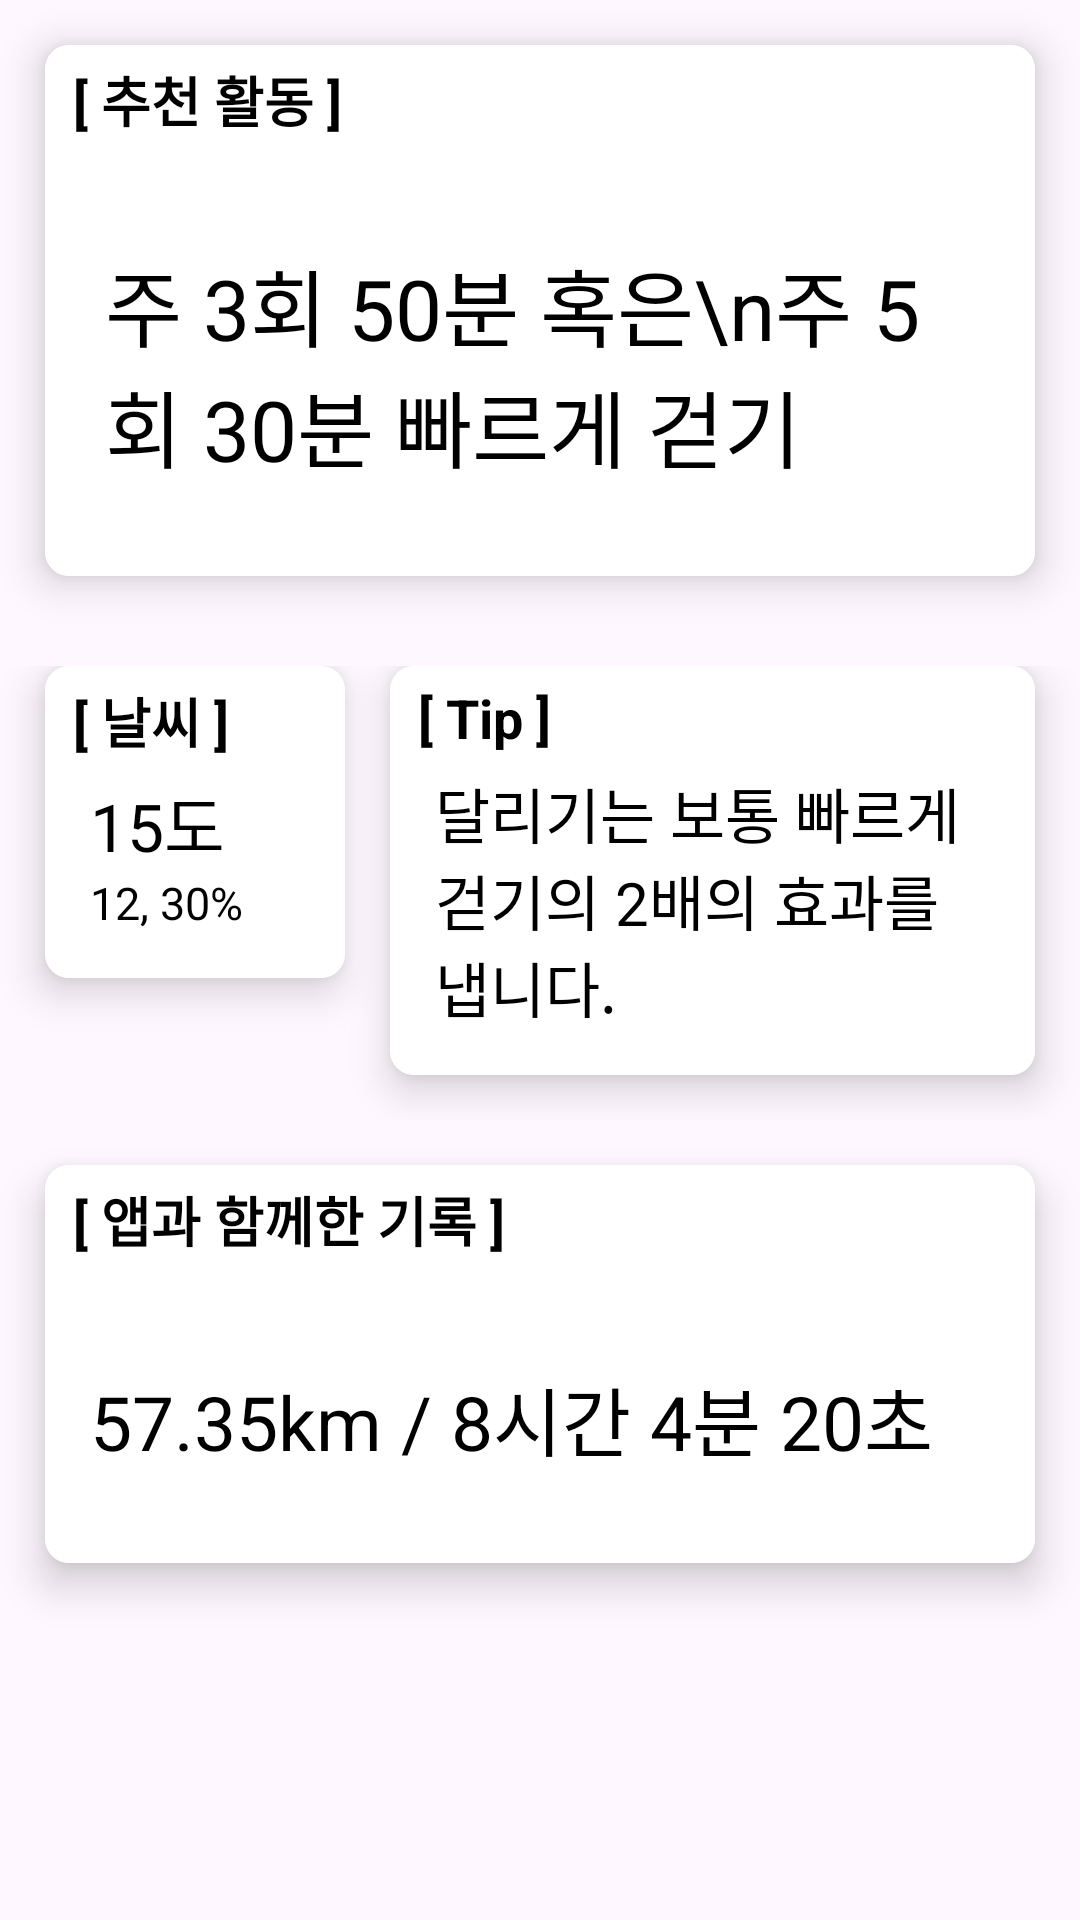

Android layout source for this screen:
<!-- AndroidManifest.xml: application theme Theme.AerobicApplication -->
<!-- res/layout/fragment_main_menu_home.xml -->
<?xml version="1.0" encoding="utf-8"?>
<LinearLayout xmlns:android="http://schemas.android.com/apk/res/android"
    xmlns:tools="http://schemas.android.com/tools"
    android:layout_width="match_parent"
    android:layout_height="match_parent"
    android:orientation="vertical"
    xmlns:app="http://schemas.android.com/apk/res-auto"
    tools:context=".MainMenuHomeFragment">

    <androidx.cardview.widget.CardView
        android:layout_width="match_parent"
        android:layout_height="wrap_content"
        android:layout_margin="15dp"
        app:cardElevation="8dp"
        app:cardCornerRadius="8dp"
        app:cardBackgroundColor="#FFFFFF">

        <LinearLayout
            android:layout_width="match_parent"
            android:layout_height="wrap_content"
            android:orientation="vertical"
            android:background="@color/white">

            <TextView
                android:id="@+id/txt_rec"
                android:layout_width="wrap_content"
                android:layout_height="wrap_content"
                android:padding="5dp"
                android:text=" [ 추천 활동 ]"
                android:textStyle="bold"
                android:textSize="18sp"
                android:textColor="#000"/>

            <TextView
                android:layout_marginTop="30dp"
                android:layout_marginLeft="20dp"
                android:layout_marginRight="20dp"
                android:layout_marginBottom="30dp"
                android:id="@+id/tv_recommendation"
                android:layout_width="match_parent"
                android:layout_height="wrap_content"
                android:text="주 3회 50분 혹은\n주 5회 30분 빠르게 걷기"
                android:textSize="28dp"
                android:textColor="#000"/>
        </LinearLayout>

    </androidx.cardview.widget.CardView>

    <LinearLayout
        android:layout_marginTop="15dp"
        android:layout_width="match_parent"
        android:layout_height="wrap_content"
        android:orientation="horizontal">
        

        <androidx.cardview.widget.CardView
            android:layout_width="wrap_content"
            android:layout_height="wrap_content"
            android:layout_marginLeft="15dp"
            android:layout_marginBottom="15dp"
            app:cardElevation="8dp"
            app:cardCornerRadius="8dp"
            app:cardBackgroundColor="#FFFFFF">
            <LinearLayout
                android:layout_width="100dp"
                android:layout_height="match_parent"
                android:background="@color/white"
                android:orientation="vertical">
                
                <TextView
                    android:id="@+id/txt_weather"
                    android:layout_width="wrap_content"
                    android:layout_height="wrap_content"
                    android:padding="5dp"
                    android:text=" [ 날씨 ]"
                    android:textStyle="bold"
                    android:textColor="#000"
                    android:textSize="18sp" />

                <TextView
                    android:layout_marginLeft="15dp"
                    android:layout_marginRight="15dp"
                    android:id="@+id/tv_weather1"
                    android:layout_width="match_parent"
                    android:layout_height="wrap_content"
                    android:text="15도"
                    android:textColor="#000"
                    android:textSize="22dp" />

                <TextView
                    android:layout_marginLeft="15dp"
                    android:layout_marginRight="15dp"
                    android:layout_marginBottom="15dp"
                    android:id="@+id/tv_weather2"
                    android:layout_width="match_parent"
                    android:layout_height="wrap_content"
                    android:text="12, 30%"
                    android:textColor="#000"
                    android:textSize="15dp" />
            </LinearLayout>
        </androidx.cardview.widget.CardView>

        
        <androidx.cardview.widget.CardView
            android:layout_marginLeft="15dp"
            android:layout_marginRight="15dp"
            android:layout_marginBottom="15dp"
            android:layout_width="wrap_content"
            android:layout_height="wrap_content"
            app:cardElevation="8dp"
            app:cardCornerRadius="8dp"
            app:cardBackgroundColor="#FFFFFF">
            <LinearLayout
                android:layout_width="match_parent"
                android:layout_height="wrap_content"
                android:orientation="vertical"
                android:background="@color/white">
                <TextView
                    android:id="@+id/txt_tips"
                    android:layout_width="wrap_content"
                    android:layout_height="wrap_content"
                    android:padding="5dp"
                    android:text=" [ Tip ]"
                    android:textSize="18sp"
                    android:textStyle="bold"
                    android:textColor="#000"/>

                <TextView
                    android:layout_marginLeft="15dp"
                    android:layout_marginRight="15dp"
                    android:layout_marginBottom="15dp"
                    android:id="@+id/tv_tips"
                    android:layout_width="wrap_content"
                    android:layout_height="wrap_content"
                    android:text="달리기는 보통 빠르게 걷기의 2배의 효과를 냅니다."
                    android:textSize="20dp"
                    android:textColor="#000"/>
            </LinearLayout>
        </androidx.cardview.widget.CardView>
    </LinearLayout>

    
    <androidx.cardview.widget.CardView
        android:layout_width="match_parent"
        android:layout_height="wrap_content"
        android:layout_margin="15dp"
        app:cardElevation="8dp"
        app:cardCornerRadius="8dp"
        app:cardBackgroundColor="#FFFFFF">

        <LinearLayout
            android:layout_width="match_parent"
            android:layout_height="wrap_content"
            android:orientation="vertical"
            android:background="@color/white">

            <TextView
                android:id="@+id/txt_record"
                android:layout_width="wrap_content"
                android:layout_height="wrap_content"
                android:padding="5dp"
                android:text=" [ 앱과 함께한 기록 ]"
                android:textSize="18sp"
                android:textStyle="bold"
                android:textColor="#000"/>

            <TextView
                android:layout_marginTop="30dp"
                android:layout_marginLeft="15dp"
                android:layout_marginRight="15dp"
                android:layout_marginBottom="30dp"
                android:id="@+id/tv_record"
                android:layout_width="match_parent"
                android:layout_height="wrap_content"
                android:text="57.35km / 8시간 4분 20초"
                android:textSize="25dp"
                android:textColor="#000"/>
        </LinearLayout>

    </androidx.cardview.widget.CardView>


</LinearLayout>
<!-- resources referenced by this layout -->
<resources>
  <color name="white">#FFFFFFFF</color>
  <style name="Theme.AerobicApplication" parent="Base.Theme.AerobicApplication" />
  <style name="Base.Theme.AerobicApplication" parent="Theme.Material3.DayNight.NoActionBar">
          
          
          <item name="colorPrimary">#5A78FF</item>
      </style>
</resources>
